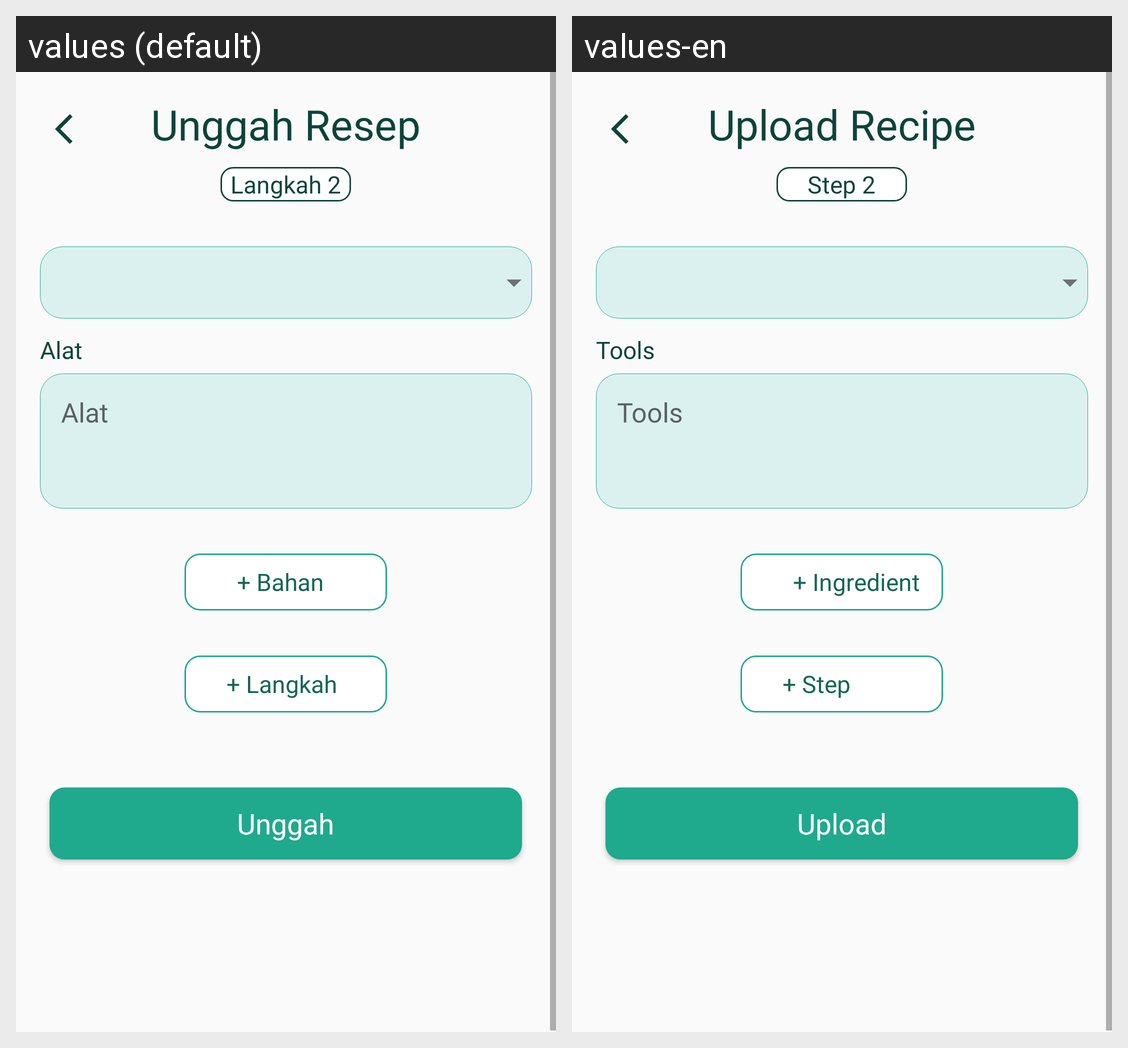

Translations of the strings shown on this Android screen, per locale in the grid:
Android screen res/layout/fragment_up_resep2.xml rendered under 2 locales, left to right: values (default), values-en. Device: Nexus 5 (rendered at 1080×1920; each locale shown at half size, 540×960, under a caption strip naming it); theme Theme.AppProj.
Strings drawn on this screen, with the default value and each locale's value (text and hints the layout hard-codes, and strings that could not be matched under every locale, appear in the picture but are not listed):

unggah_resep
  values: Unggah Resep
  values-en: Upload Recipe

langkah_2
  values: Langkah 2
  values-en: Step 2

alat
  values: Alat
  values-en: Tools

bahan_
  values: + Bahan
  values-en: + Ingredient

langkah_
  values: + Langkah
  values-en: + Step

unggah
  values: Unggah
  values-en: Upload
